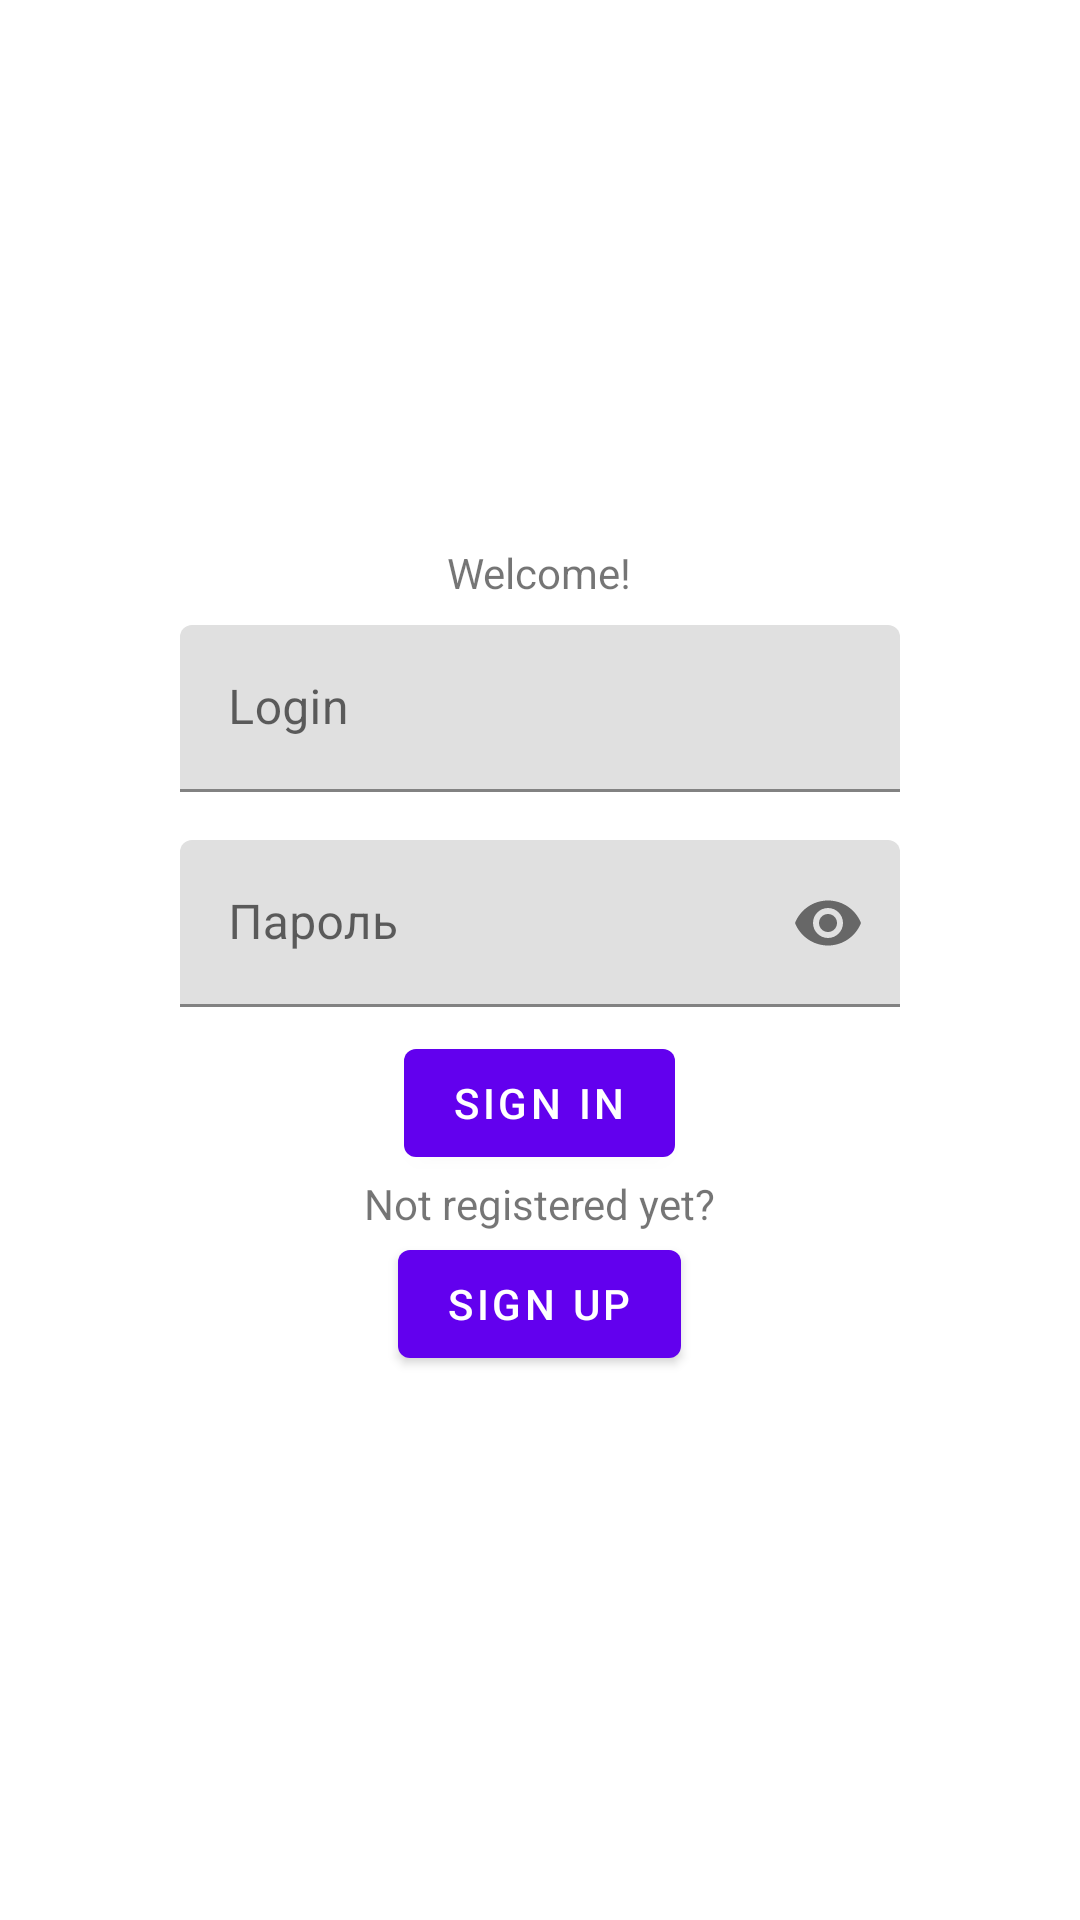

Produce the Android XML layout that renders to this screen, including the resource entries it uses.
<!-- AndroidManifest.xml: application theme Theme.Netology_Diploma -->
<!-- res/layout/fragment_auth.xml -->
<?xml version="1.0" encoding="utf-8"?>
<LinearLayout xmlns:android="http://schemas.android.com/apk/res/android"
    xmlns:app="http://schemas.android.com/apk/res-auto"
    xmlns:tools="http://schemas.android.com/tools"
    android:layout_width="match_parent"
    android:layout_height="match_parent"
    android:gravity="center"
    android:orientation="vertical"
    tools:context=".ui.AuthFragment">

    <TextView
        android:layout_width="wrap_content"
        android:layout_height="wrap_content"
        android:gravity="center"
        android:text="@string/welcome_text" />

    <com.google.android.material.textfield.TextInputLayout
        android:layout_width="@dimen/space64x"
        android:layout_height="wrap_content"
        android:hint="@string/login">

        <com.google.android.material.textfield.TextInputEditText
            android:id="@+id/login"
            android:layout_width="match_parent"
            android:layout_height="wrap_content"
            android:layout_margin="@dimen/space2x" />
    </com.google.android.material.textfield.TextInputLayout>

    <com.google.android.material.textfield.TextInputLayout
        android:layout_width="@dimen/space64x"
        android:layout_height="wrap_content"
        android:hint="@string/pass"
        app:endIconMode="password_toggle">

        <com.google.android.material.textfield.TextInputEditText
            android:id="@+id/password"
            android:layout_width="match_parent"
            android:layout_height="wrap_content"
            android:layout_margin="@dimen/space2x"
            android:inputType="textPassword" />
    </com.google.android.material.textfield.TextInputLayout>

    <com.google.android.material.button.MaterialButton
        android:id="@+id/bt_sign_in"
        android:layout_width="wrap_content"
        android:layout_height="wrap_content"
        android:text="@string/sign_in" />

    <TextView
        android:layout_width="wrap_content"
        android:layout_height="wrap_content"
        android:gravity="center"
        android:text="@string/not_registered_yet_text" />

    <com.google.android.material.button.MaterialButton
        android:id="@+id/bt_sign_up"
        android:layout_width="wrap_content"
        android:layout_height="wrap_content"
        android:text="@string/sign_up" />

</LinearLayout>
<!-- resources referenced by this layout -->
<resources>
  <dimen name="space2x">8dp</dimen>
  <dimen name="space64x">256dp</dimen>
  <string name="login">Login</string>
  <string name="not_registered_yet_text">Not registered yet?</string>
  <string name="pass">Пароль</string>
  <string name="sign_in">Sign In</string>
  <string name="sign_up">Sign Up</string>
  <string name="welcome_text">Welcome!</string>
  <style name="Theme.Netology_Diploma" parent="Theme.MaterialComponents.DayNight.NoActionBar">
          
          <item name="colorPrimary">@color/purple_500</item>
          <item name="colorPrimaryVariant">@color/purple_700</item>
          <item name="colorOnPrimary">@color/white</item>
          
          <item name="colorSecondary">@color/teal_200</item>
          <item name="colorSecondaryVariant">@color/teal_700</item>
          <item name="colorOnSecondary">@color/black</item>
          
          <item name="android:statusBarColor" tools:targetApi="l">?attr/colorPrimaryVariant</item>
          
      </style>
  <!-- not gathered from this repository: default colours our renderer supplied (Android Studio template values) -->
  <color name="purple_500">#FF6200EE</color>
  <color name="purple_700">#FF3700B3</color>
  <color name="teal_200">#FF03DAC5</color>
  <color name="teal_700">#FF018786</color>
  <color name="black">#FF000000</color>
  <color name="white">#FFFFFFFF</color>
</resources>
